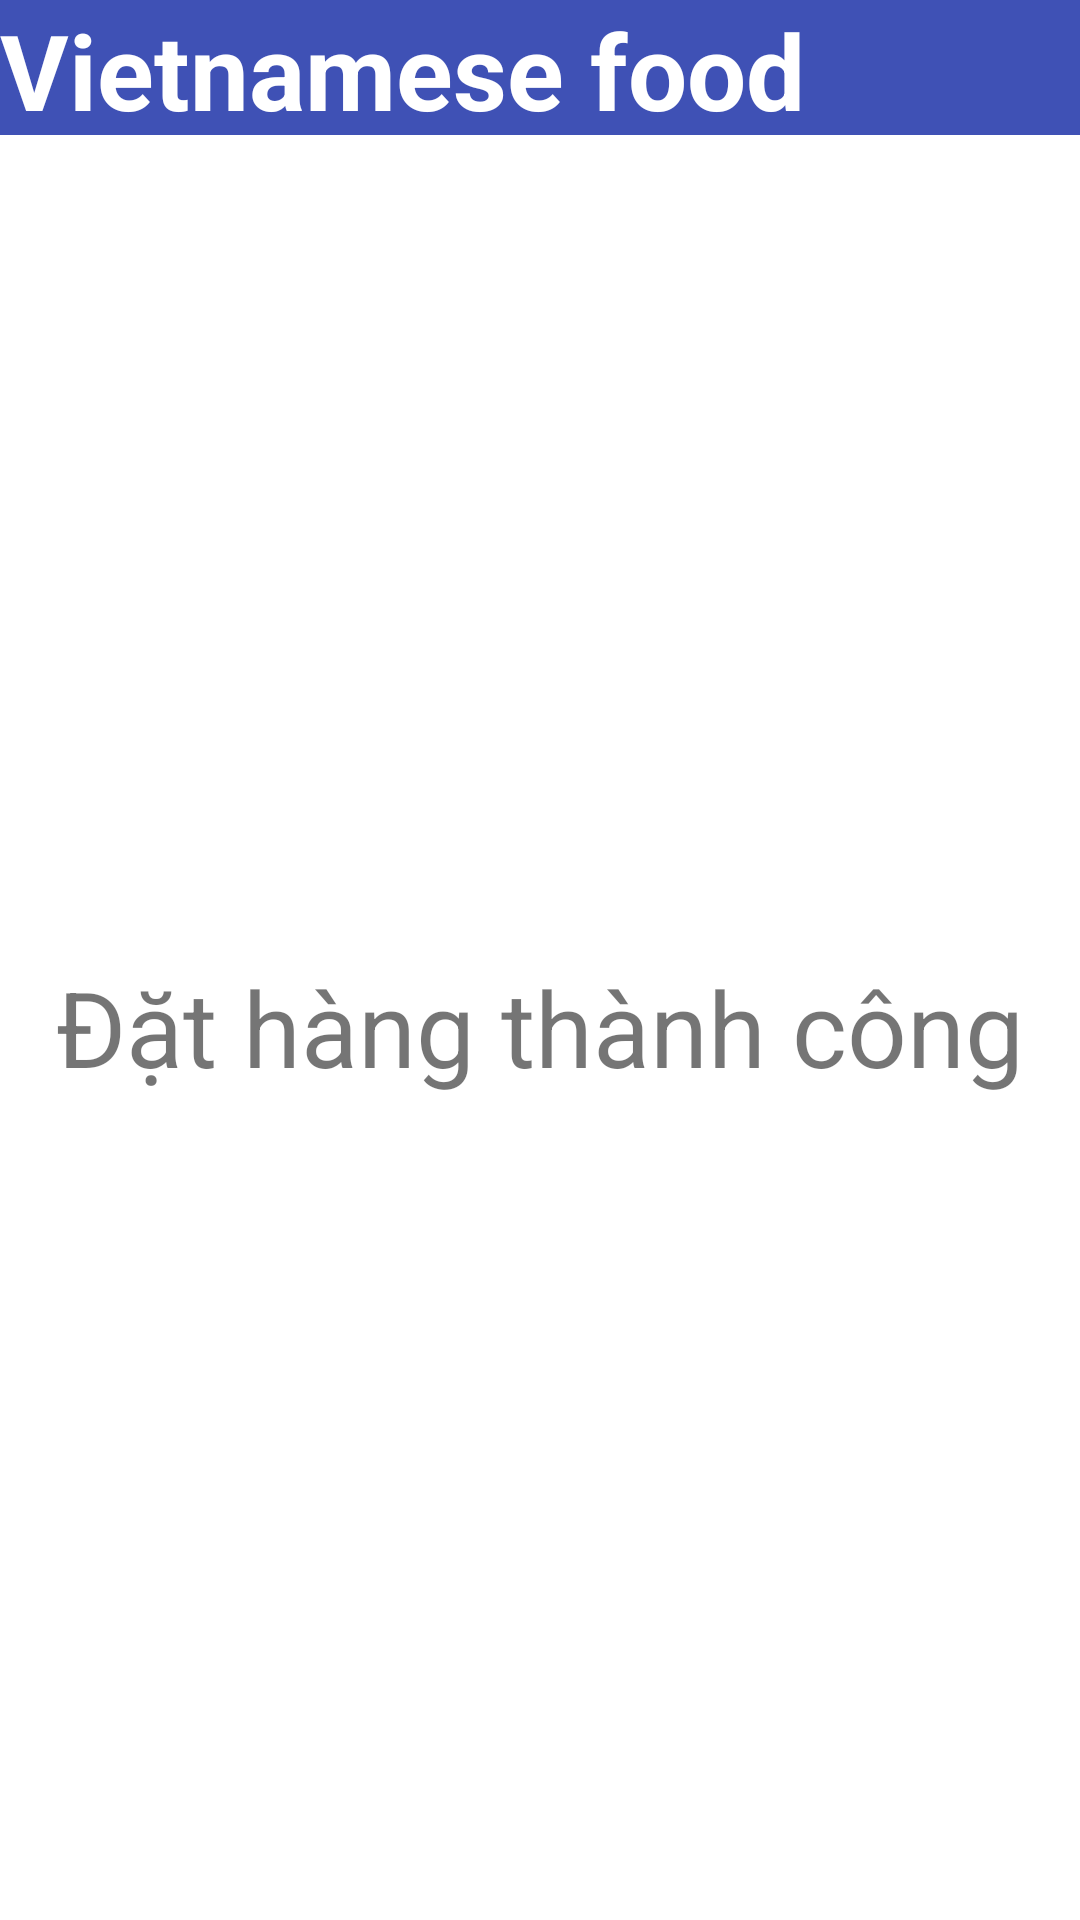

The Android layout XML behind this screen, and the referenced resources:
<!-- AndroidManifest.xml: application theme Theme.TLAndroid_K59 -->
<!-- res/layout/layout4.xml -->
<?xml version="1.0" encoding="utf-8"?>
<RelativeLayout
    xmlns:android="http://schemas.android.com/apk/res/android" android:layout_width="match_parent"
    android:layout_height="match_parent">
    <LinearLayout
        android:layout_width="match_parent"
        android:layout_height="45dp"
        android:id="@+id/layout2"
        android:background="#3F51B5">

        <TextView

            android:layout_width="match_parent"
            android:layout_height="wrap_content"
            android:id="@+id/text1"
            android:textSize="35dp"
            android:background="#3f51b5"
            android:textColor="#ffffff"
            android:textStyle="bold"
            android:text="Vietnamese food"
            android:layout_weight="1"/>
    </LinearLayout>
        <LinearLayout
            android:layout_below="@+id/layout2"
            android:layout_width="match_parent"
            android:layout_height="match_parent">
            <TextView
                android:layout_width="match_parent"
                android:layout_height="match_parent"
                android:gravity="center"
                android:text="Đặt hàng thành công"
                android:textSize="35dp"/>

        </LinearLayout>


</RelativeLayout>
<!-- resources referenced by this layout -->
<resources>
  <style name="Theme.TLAndroid_K59" parent="Theme.MaterialComponents.DayNight.DarkActionBar">
          
          <item name="colorPrimary">@color/purple_500</item>
          <item name="colorPrimaryVariant">@color/purple_700</item>
          <item name="colorOnPrimary">@color/white</item>
          
          <item name="colorSecondary">@color/teal_200</item>
          <item name="colorSecondaryVariant">@color/teal_700</item>
          <item name="colorOnSecondary">@color/black</item>
          
          <item name="android:statusBarColor" tools:targetApi="l">?attr/colorPrimaryVariant</item>
          
      </style>
  <!-- not gathered from this repository: default colours our renderer supplied (Android Studio template values) -->
  <color name="purple_500">#FF6200EE</color>
  <color name="purple_700">#FF3700B3</color>
  <color name="teal_200">#FF03DAC5</color>
  <color name="teal_700">#FF018786</color>
  <color name="black">#FF000000</color>
  <color name="white">#FFFFFFFF</color>
</resources>
